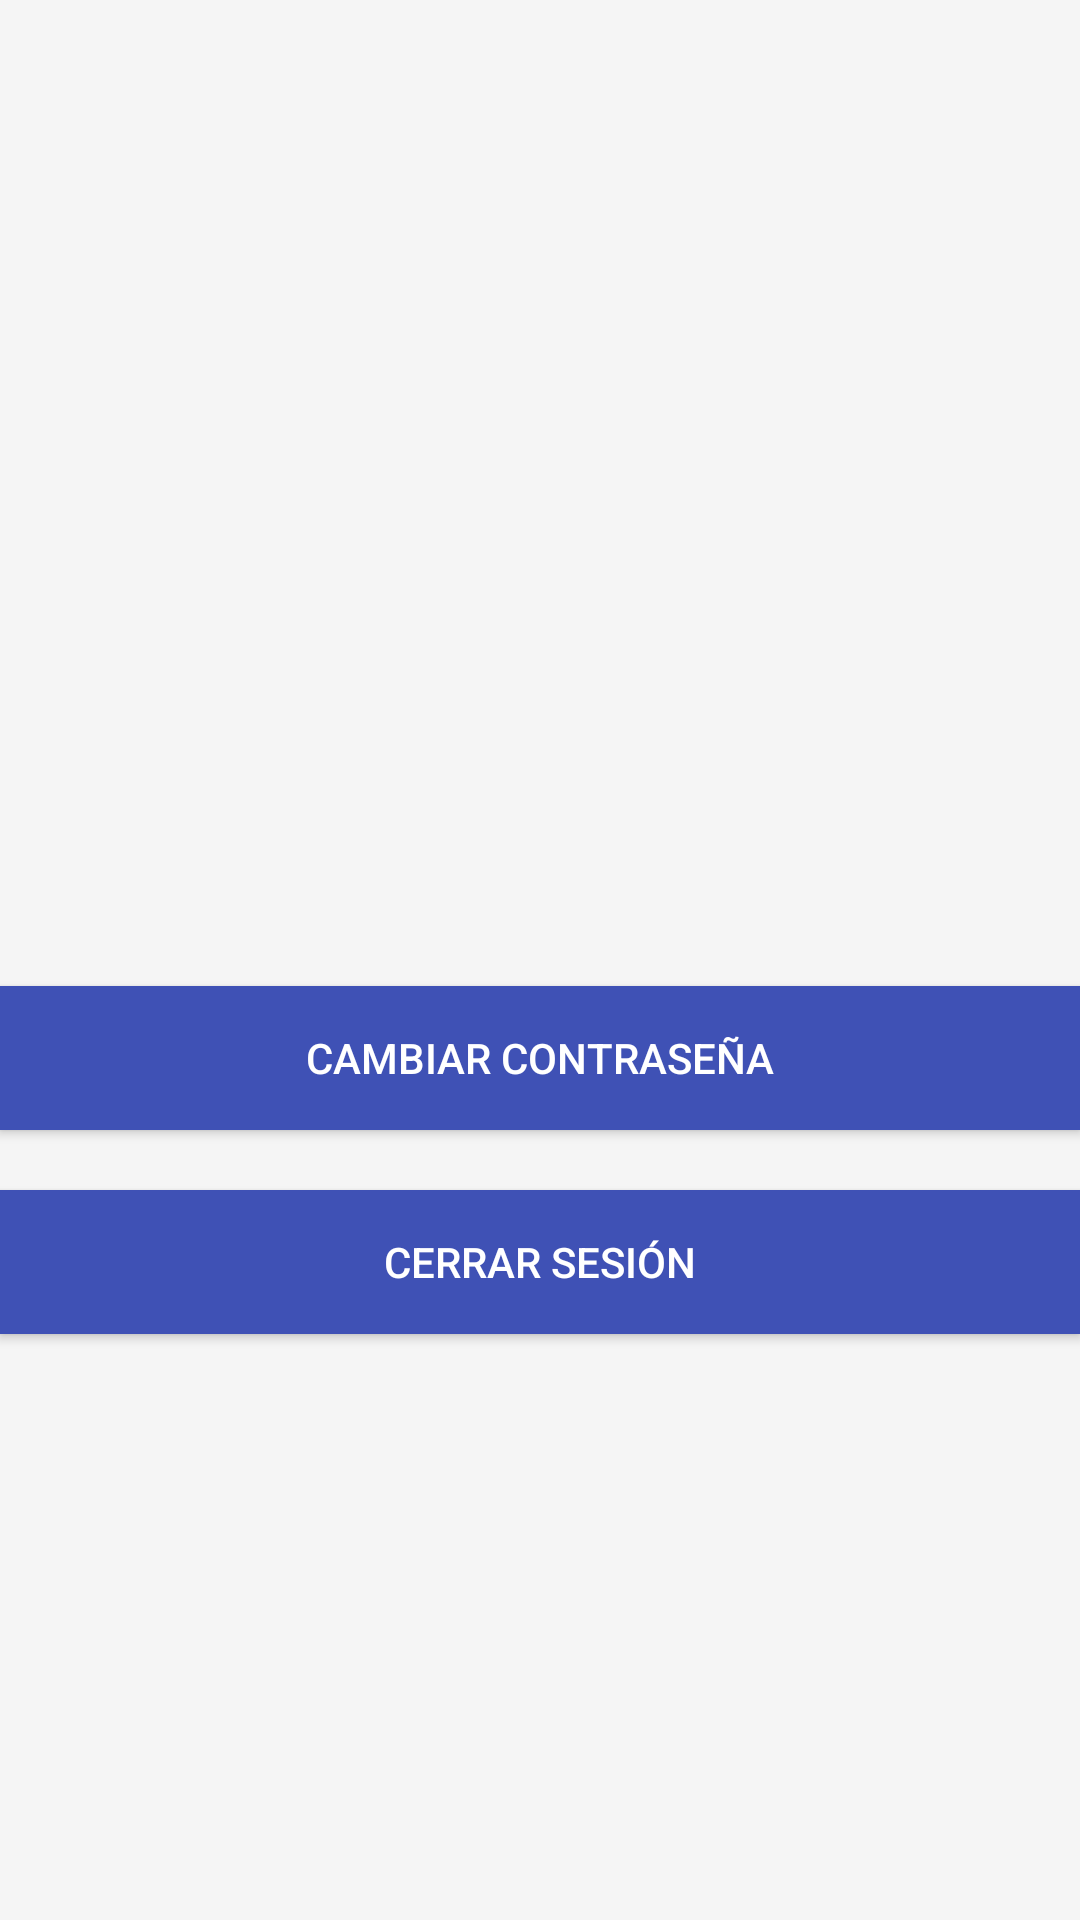

The Android layout XML behind this screen, and the referenced resources:
<!-- AndroidManifest.xml: application theme AppTheme -->
<!-- res/layout/fragment_perfil.xml -->
<?xml version="1.0" encoding="utf-8"?>
<LinearLayout xmlns:android="http://schemas.android.com/apk/res/android"
    android:orientation="vertical"
    android:layout_marginLeft="40dp"
    android:layout_marginRight="40dp"
    android:gravity="center"
    android:layout_width="match_parent"
    android:layout_height="match_parent">

    <TextView
        android:id="@+id/tv_nombre_usuario"
        android:layout_marginTop="20dp"
        android:textSize="22sp"
        android:textColor="@color/colorAccent"
        android:layout_width="wrap_content"
        android:layout_height="wrap_content" />

    <TextView
        android:id="@+id/tv_email"
        android:textSize="18sp"
        android:layout_marginTop="20dp"
        android:layout_width="wrap_content"
        android:layout_height="wrap_content" />

    <android.support.v7.widget.AppCompatButton
        android:id="@+id/btn_cambiar_clave"
        android:layout_marginTop="40dp"
        android:text="Cambiar Contraseña"
        android:background="@color/colorPrimary"
        android:textColor="@android:color/white"
        android:layout_width="match_parent"
        android:layout_height="wrap_content" />

    <android.support.v7.widget.AppCompatButton
        android:id="@+id/btn_cerrar_sesion"
        android:layout_marginTop="20dp"
        android:text="Cerrar sesión"
        android:background="@color/colorPrimary"
        android:textColor="@android:color/white"
        android:layout_width="match_parent"
        android:layout_height="wrap_content" />

</LinearLayout>
<!-- resources referenced by this layout -->
<resources>
  <color name="colorAccent">#FF4081</color>
  <color name="colorPrimary">#3F51B5</color>
  <style name="AppTheme" parent="Base.AppTheme" />
  <style name="Base.AppTheme" parent="Theme.AppCompat.Light.NoActionBar">
  
          <item name="colorPrimary">@color/md_indigo_500</item>
          <item name="colorPrimaryDark">@color/md_indigo_700</item>
          <item name="colorAccent">@color/md_pink_500</item>
          <item name="colorControlHighlight">@color/md_indigo_500_25</item>
          <item name="android:windowBackground">@color/md_white_1000</item>
      </style>
  <color name="md_indigo_500">#3f51b5</color>
  <color name="md_indigo_700">#303f9f</color>
  <color name="md_pink_500">#e91e63</color>
  <color name="md_indigo_500_25">#403f51b5</color>
  <color name="md_white_1000">#ffffff</color>
</resources>
